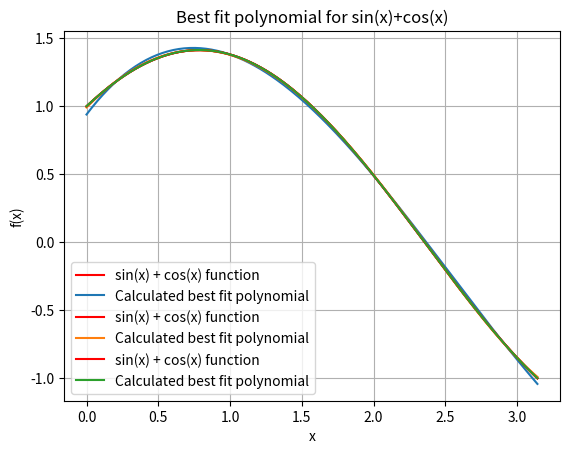

The matplotlib source for this figure:
import math
import scipy.integrate as integrate
import matplotlib.pyplot as plt
import numpy as np

#class for polynomials
class Polynomial:
    #it will take coefficiants of polynomial as input for initialisation.
    def __init__(self, a):
        self.vec = list(a)
    #for printing the class 
    def __str__(self) -> str:
        #ex ->Coefficients of the polynomial are: -0.5 -1 -1.5
        print("Coefficients of the polynomial are:")
        for obj in self.vec:
            print(obj, end=' ')
        return ""

    #this will return value of p(x)
    def __getitem__(self, x):
        total = 0
        for i in range(0, len(self.vec)):
            total += self.vec[i]*(x**i)
        return total
    #to multiply a constant to a polynomial 
    def __rmul__(self, fac):
        tempppol = []
        #just iterate on coefficients and multiply.
        for i in range(0, len(self.vec)):
            tempppol.append(fac*self.vec[i])

        tempppol = Polynomial(tempppol)
        return tempppol

    #to multiply two polynomials 
    def __mul__(self, otherp):
        
        degDict = {}
        #initialising degrees that will be created by multiplication .
        for i in range(0, len(self.vec)):
            for j in range(0, len(otherp.vec)):
                degDict[i+j] = 0

        #basic multipllication implementation go on each degree of both then add the coefficiant to sum degree of resultant polynomial
        for i in range(0, len(self.vec)):
            for j in range(0, len(otherp.vec)):
                degDict[i+j] += self.vec[i]*otherp.vec[j]

        
        retPol = []
        #just converting the degree coeff in dic to rteturn polynomial.
        for key, val in degDict.items():
            retPol.append(val)

        retPol = Polynomial(retPol)
        return retPol

    #to add two polynomials
    def __add__(self, list1):
        
        l1 = len(list1.vec)
        l2 = len(self.vec)
        #in case they have different lengths 
        l3 = min(l1, l2)
        try:
            tempppol = []
            i = 0
            for i in range(0, l3):
                tempppol.append(self.vec[i]+list1.vec[i])

            #in case they have different lengths we adjust with adding 0.
            for i in range(l3, l1):
                tempppol.append(list1.vec[i])

            for i in range(l3, l2):
                tempppol.append(self.vec[i])

            tempppol = Polynomial(tempppol)
            return tempppol
        except Exception as inst:
            print(type(inst))
            print(inst)

    #to subtract two polynomial.
    def __sub__(self, list1):
        l1 = len(list1.vec)
        l2 = len(self.vec)
        #in case they have different length .
        l3 = min(l1, l2)
        try:
            #just subtractoin implementation .
            tempppol = []
            i = 0
            for i in range(0, l3):
                tempppol.append(self.vec[i]-list1.vec[i])

            #in case of different length one of the below loops will run .
            for i in range(l3, l1):
                tempppol.append(list1.vec[i])

            for i in range(l3, l2):
                tempppol.append(self.vec[i])

            tempppol = Polynomial(tempppol)
            return tempppol
        except Exception as inst:
            print(type(inst))
            print(inst)

    #to visualize the polynomial in a interval .
    def show(self, a, b):

        #take  (260 * numbers in range) equal spaced ,number of points from the range .
        x = np.linspace(a, b, 260*(b-a+1), endpoint=True) #np array

        y = 0
        for i in range(len(self.vec)):
            y += self.vec[i]*(x**i) #** is operator for np.power, * can be used to multiply on list in numpy.	

        plt.plot(x, y, '-g')

        plt.ylabel('P(x)')
        plt.xlabel('x')
        plt.title('curve for polynomial')
        plt.grid(True)
        plt.show()

    # given points for a polynomial we will use matrix method to fin 

    def fitViaMatrixMethod(self, pList):
        n = len(pList)
        # x and y list will store x and y from (x,y) given in pList
        y = []
        x = []
        mat = []
        for i in range(n):
            temp = [1]
            # storing values in mat, x and y
            for j in range(1, n):
                temp.append(pList[i][0]**j)
            y.append(pList[i][1])
            x.append(pList[i][0])
            mat.append(temp)

        # used np.linalg module to solve Ax = b and got x
        coeff = np.linalg.solve(mat, y)
        # updating coefs of polynomial
        self.vec = coeff

        # plotting given points
        plt.scatter(x, y, color='red')
        # finding range for x and creating x with 101 points withing range
        a = min(x)
        b = max(x)
        #take  (260 * numbers in range) equal spaced ,number of points from the range .
        x = np.linspace(a, b, 260*(b-a+1), endpoint=True)#np array

        yaxs = 0
        for i in range(n):
            yaxs += self.vec[i]*(x**i)

        plt.plot(x, yaxs, '-g')

        # giving labels and title to plot
        plt.ylabel('f(x)')
        plt.xlabel('x')
        plt.grid(True)
        plt.title("Polynomial interpolation using matrix method")
        plt.show()

    # langrange polynomial interpolation method implementation
    def fitViaLagrangePoly(self, pointL):
        n = len(pointL)
        # x and y list will store x and y from (x,y) given in pointL
        y = []
        x = []
        # resultant polynomial = total(yi*phi_i)
        # where phi_i = PI((x-xj)/(xi-xj)) for j in 1 to n where i!=j

        for i in range(n):
            p = Polynomial([1])
            # calculating PI((x-xj)/(xi-xj)) for j in 1 to n where i!=j
            for j in range(n):
                if(j == i):
                    continue
                # (x-xj) using - operator
                temp = Polynomial([])
                temp = Polynomial([0, 1])-Polynomial([pointL[j][0]])

                # dividing polynomial with (xi-xj) using * operator
                temp = (1/(pointL[i][0]-pointL[j][0]))*temp

                p = p * temp

            # multiplying resultant polynomial p with yi
            p = pointL[i][1]*p
            # adding x and y in lists
            y.append(pointL[i][1])
            x.append(pointL[i][0])

            # updating resultant polynomial by adding yi*phi_i for all i's
            if(i == 0):
                self = p
            else:
                self = self + p

        # plotting interpolation points
        plt.scatter(x, y, color='red')

        a = min(x)
        b = max(x)
        #take  (260 * numbers in range) equal spaced ,number of points from the range .
        x = np.linspace(a, b, 260*(b-a+1), endpoint=True)#np array
        yaxs = []
        for i in x:
            yaxs.append(self[i])

        # plotting x and yaxs
        plt.plot(x, yaxs, '-g')

        # giving labels and title to plot
        plt.xlabel('x')
        plt.ylabel('f(x)')
        plt.grid(True)
        plt.title("Polynomial interpolation using matrix method")
        plt.show()

    def derivative(self):

        fdashx = []
        for i in range(1, len(self.vec)):
            # coefficient of x^k in derivative of a polynomial will be (coefficient of x^k)* k
            fdashx.append(i*self.vec[i]) 

        fdashx = Polynomial(fdashx)
        return fdashx

    def area(self,a,b):
        area = 0

        for i in range(len(self.vec)):
            # coefficient of x^k in integral of a polynomial will be (coefficient of x^k-1)/ k+1
            area += ((b**(i+1))-(a**(i+1)))*(self.vec[i])/(i+1)
        #printing as asked in the question .
        return area

def fitfunc(n):
    # exception checking 
    try:
        if(type(n) != int or n < 0):
            raise Exception("not valid value of n, n can't be negative integer")
    except Exception as inst:
        print(type(inst))
        print(inst)
        sys.exit(1)

    T = [[] for i in range(n+1)]
    B = []

    # T(j) = sum(a(k)* interage(x(i)^(j+k)))
    # B(j) = interage(y(i)x(i)^j)
    # normal equation
    for j in range(n+1):
        # calculating for range o to pi
        for k in range(n+1):
            def function1(x): return x**(j+k)
            x1, _ = integrate.quad(function1, 0, np.pi)
            T[j].append(x1)

        def function2(x): return (x**j)*(np.sin(x)+np.cos(x))
        x2, _ = integrate.quad(function2, 0, np.pi)
        B.append(x2)
    # getting coeff and making polynomial from it
    vec = np.linalg.solve(T, B)

    # creating polynomial using solved vec
    p = Polynomial(vec)

    # creating x with 101 points withing range [0,pi]
    x = np.linspace(0, np.pi, 250)
    # y = f(x) = sin(x) + cos(x)
    y = np.sin(x)+np.cos(x)

    # plotting results
    #  original function
    plt.plot(x, y, color='red', label="sin(x) + cos(x) function")
    # calculating y using evaluate function of polynomial
    y = [p[i] for i in x]
    # plotting x and y
    plt.plot(x, y, label="Calculated best fit polynomial")
    # giving labels and title to plot
    plt.xlabel('x')
    plt.ylabel('f(x)')
    plt.grid(True)
    plt.title("Best fit polynomial for sin(x)+cos(x)")
    plt.legend()

    plt.show()
    return p


if __name__ == "__main__":
    # Testing function
    fitfunc(3)
    fitfunc(4)
    fitfunc(5)


